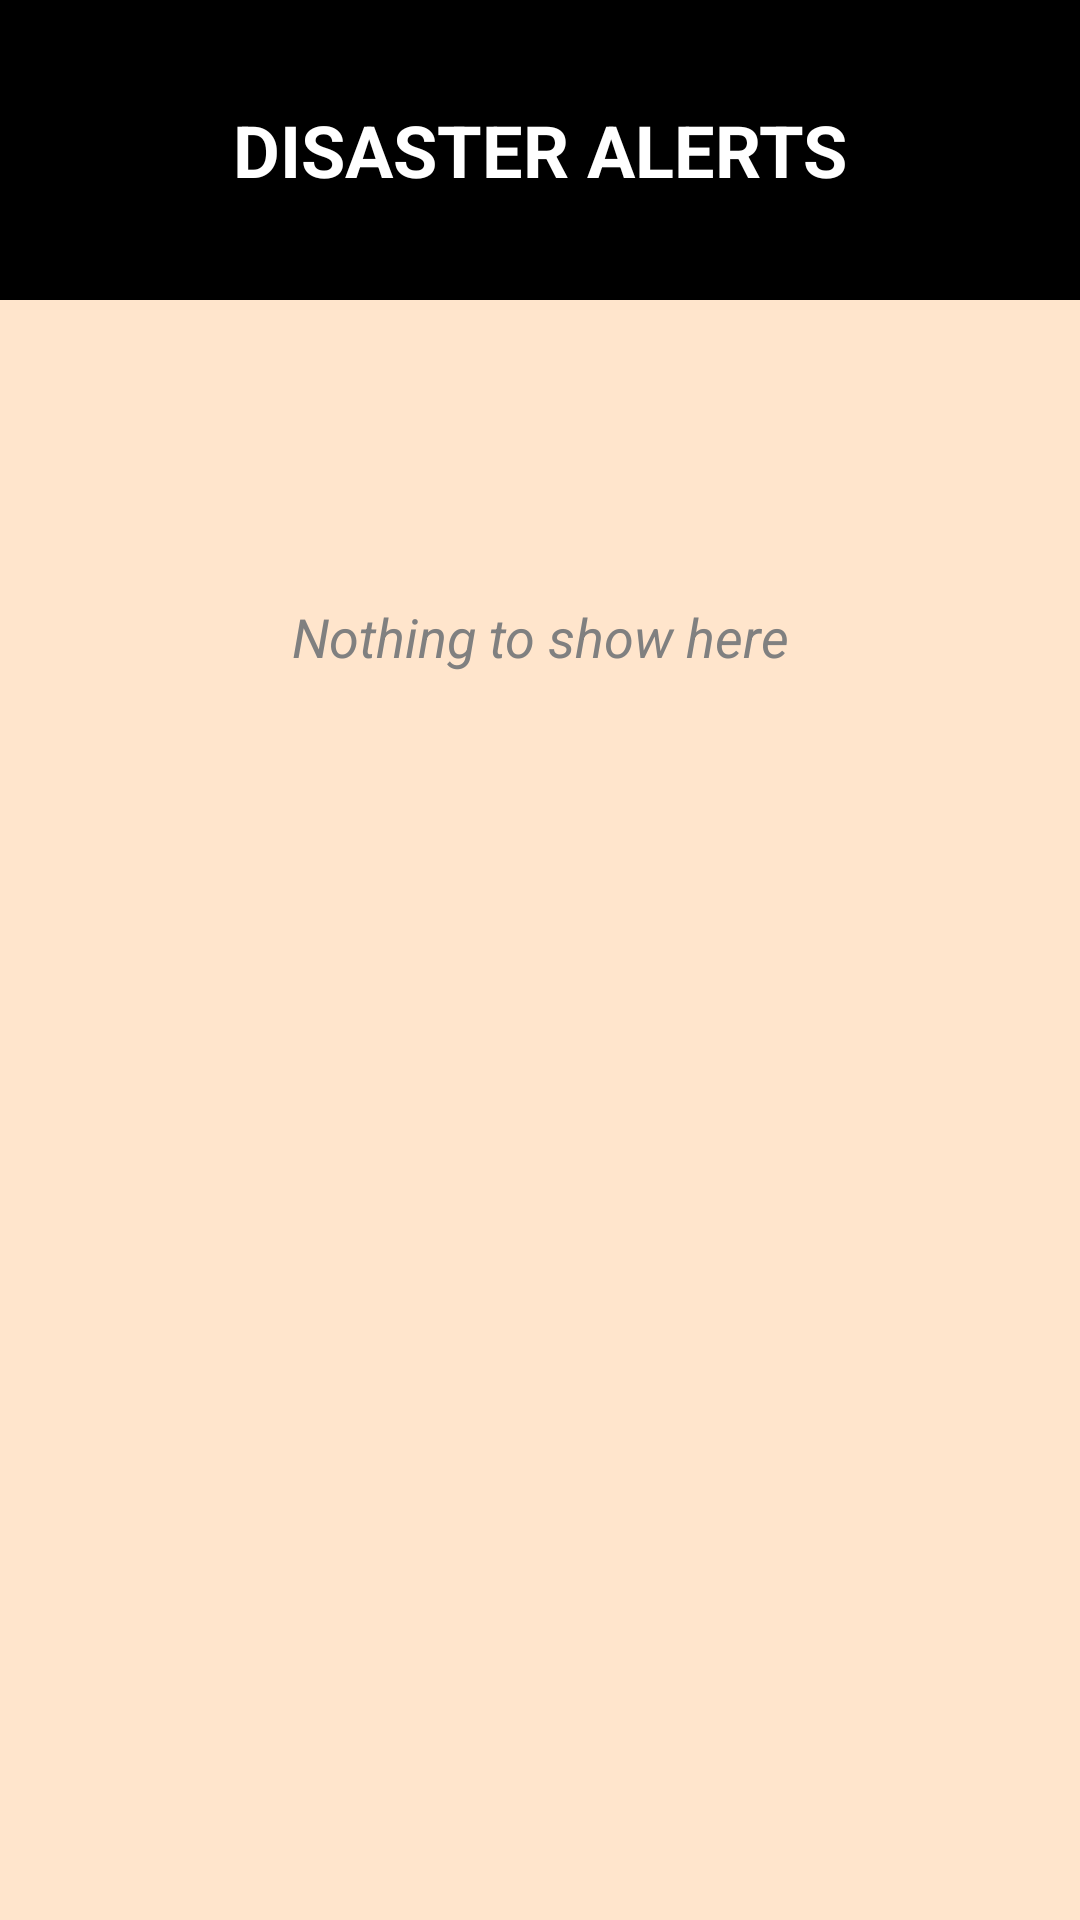

This screen was rendered from an Android layout file. Write that file and the resources it references.
<!-- AndroidManifest.xml: application theme Theme.EverSafeBaguio -->
<!-- res/layout/fragment_disaster_current.xml -->
<?xml version="1.0" encoding="utf-8"?>
<androidx.constraintlayout.widget.ConstraintLayout
    xmlns:android="http://schemas.android.com/apk/res/android"
    xmlns:app="http://schemas.android.com/apk/res-auto"
    xmlns:tools="http://schemas.android.com/tools"
    android:layout_width="match_parent"
    android:layout_height="match_parent"
    android:background="#FFE5CC"
    tools:context=".MainActivity">

    <LinearLayout
        android:layout_width="match_parent"
        android:layout_height="wrap_content"
        android:orientation="vertical"
        app:layout_constraintTop_toTopOf="parent"
        app:layout_constraintLeft_toLeftOf="parent"
        app:layout_constraintRight_toRightOf="parent">

            <FrameLayout
                android:layout_width="match_parent"
                android:layout_height="wrap_content">

                <ImageView
                    android:id="@+id/image_disaster_alerts"
                    android:layout_width="match_parent"
                    android:layout_height="100dp"
                    android:background="@drawable/border_image"
                    android:scaleType="fitXY"
                    android:src="@drawable/disasterimages" />

                <TextView
                    android:id="@+id/text_disaster_alerts"
                    android:layout_width="match_parent"
                    android:layout_height="match_parent"
                    android:background="#30000000"
                    android:gravity="center"
                    android:text="DISASTER ALERTS"
                    android:textAlignment="center"
                    android:textColor="#FFFFFF"
                    android:textSize="24sp"
                    android:textStyle="bold" />
            </FrameLayout>
            <TextView
                android:id="@+id/text_disaster_alerts1"
                android:layout_width="match_parent"
                android:layout_height="match_parent"
                android:layout_marginTop="100dp"
                android:text="Nothing to show here"
                android:textAlignment="center"
                android:textColor="@color/gray"
                android:textSize="18sp"
                android:textStyle="italic"/>
        </LinearLayout>



</androidx.constraintlayout.widget.ConstraintLayout>
<!-- resources referenced by this layout -->
<resources>
  <color name="gray">#FF808080</color>
  <!-- drawable border_image (drawable) -->
  <?xml version="1.0" encoding="utf-8"?>
  <shape xmlns:android="http://schemas.android.com/apk/res/android">
      <solid android:color="#000000" />
      <padding android:left="3dp" android:top="3dp" android:right="3dp" android:bottom="3dp" />
      <corners android:radius="0dp" />
  </shape>
  <style name="Theme.EverSafeBaguio" parent="Base.Theme.EverSafeBaguio" />
  <style name="Base.Theme.EverSafeBaguio" parent="Theme.Material3.DayNight.NoActionBar">
          
          
      </style>
</resources>
